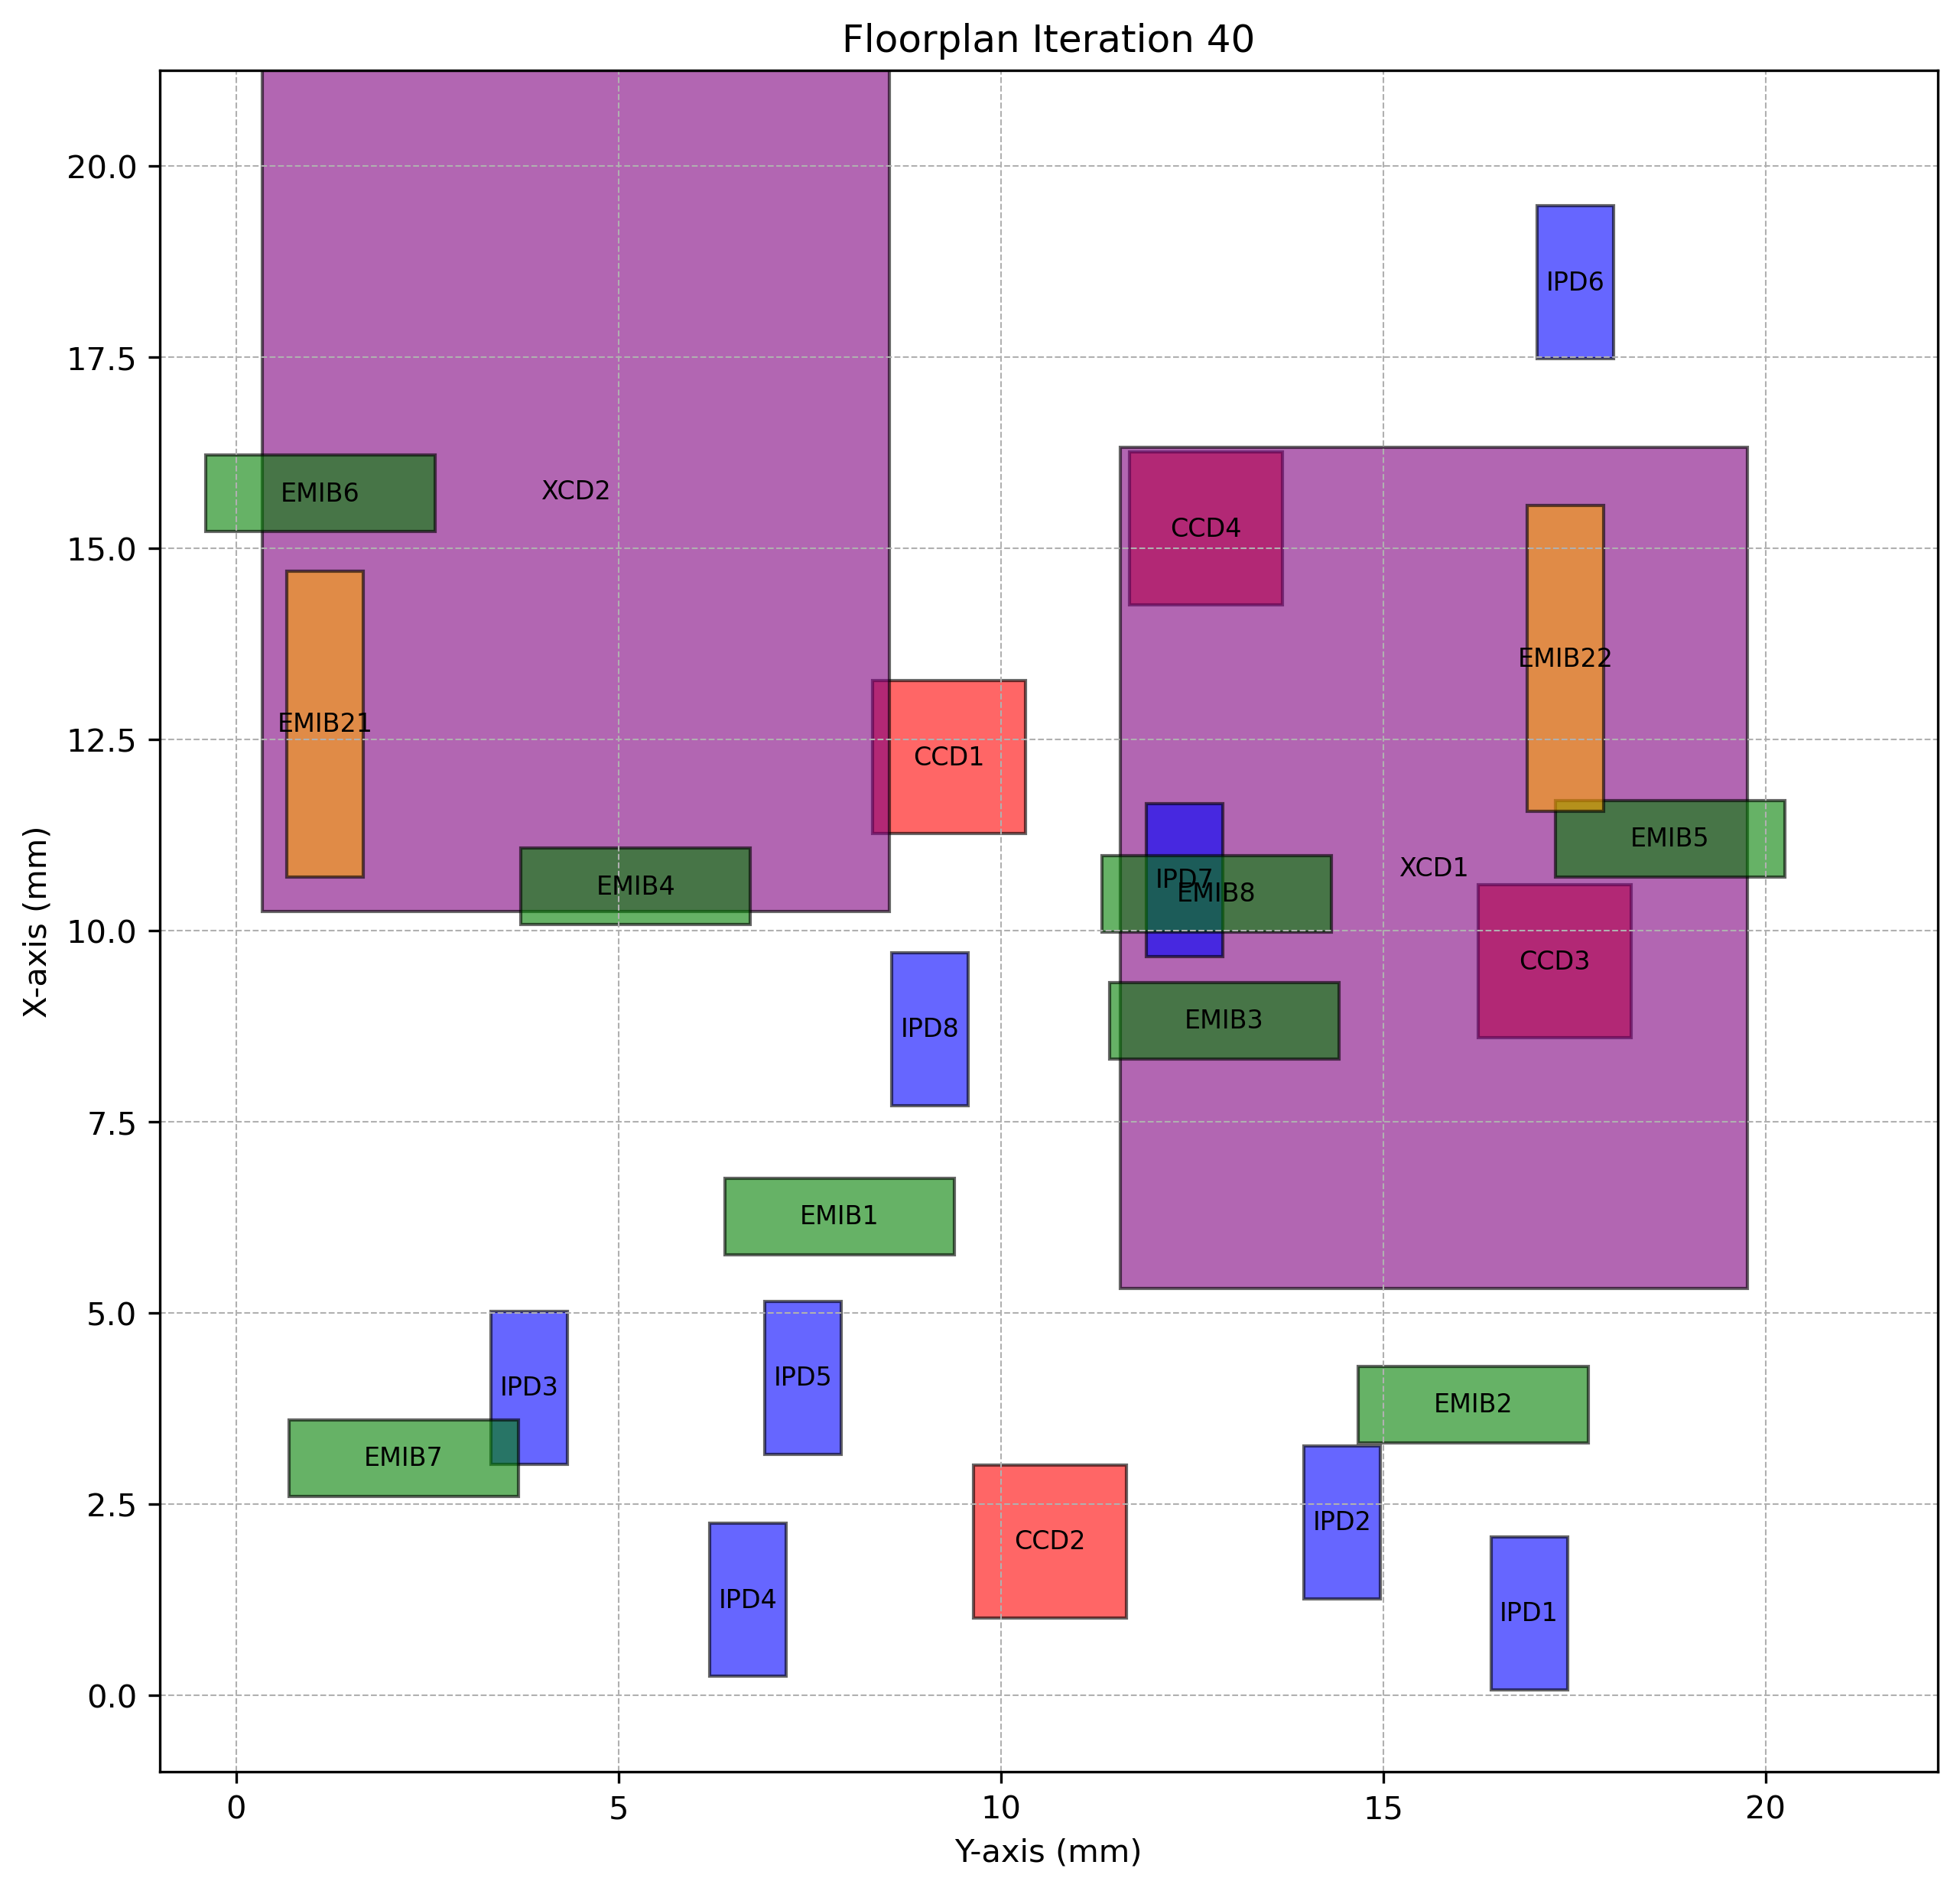

The data file committed next to this chart (first rows):
Chiplet_Type, Chiplet_Name, X_Position, Y_Position, Z_Position, Length, Breadth, Rotated
CCD, CCD1, 11.27, 8.32, 2, 2, 2.0, True
CCD, CCD2, 1.014, 9.64, 2, 2, 2.0, True
CCD, CCD3, 8.599, 16.24, 2, 2, 2.0, True
CCD, CCD4, 14.26, 11.68, 2, 2, 2.0, True
XCD, XCD1, 5.316, 11.56, 2, 11, 8.2, True
XCD, XCD2, 10.25, 0.3453, 2, 11, 8.2, True
IPD, IPD1, 0.07574, 16.41, 2, 2, 1.0, True
IPD, IPD2, 1.264, 13.96, 2, 2, 1.0, True
IPD, IPD3, 3.023, 3.332, 2, 2, 1.0, True
IPD, IPD4, 0.2486, 6.197, 2, 2, 1.0, True
IPD, IPD5, 3.154, 6.917, 2, 2, 1.0, True
IPD, IPD6, 17.48, 17.01, 2, 2, 1.0, True
IPD, IPD7, 9.664, 11.9, 2, 2, 1.0, True
IPD, IPD8, 7.71, 8.571, 2, 2, 1.0, True
EMIB, EMIB1, 5.765, 6.392, 1, 1, 3.0, False
EMIB, EMIB2, 3.306, 14.68, 1, 1, 3.0, False
EMIB, EMIB3, 8.321, 11.42, 1, 1, 3.0, False
EMIB, EMIB4, 10.08, 3.728, 1, 1, 3.0, False
EMIB, EMIB5, 10.7, 17.25, 1, 1, 3.0, False
EMIB, EMIB6, 15.22, -0.3986, 1, 1, 3.0, False
EMIB, EMIB7, 2.606, 0.6928, 1, 1, 3.0, False
EMIB, EMIB8, 9.98, 11.32, 1, 1, 3.0, False
EMIB2, EMIB21, 10.7, 0.6678, 1, 4, 1.0, True
EMIB2, EMIB22, 11.56, 16.88, 1, 4, 1.0, True
